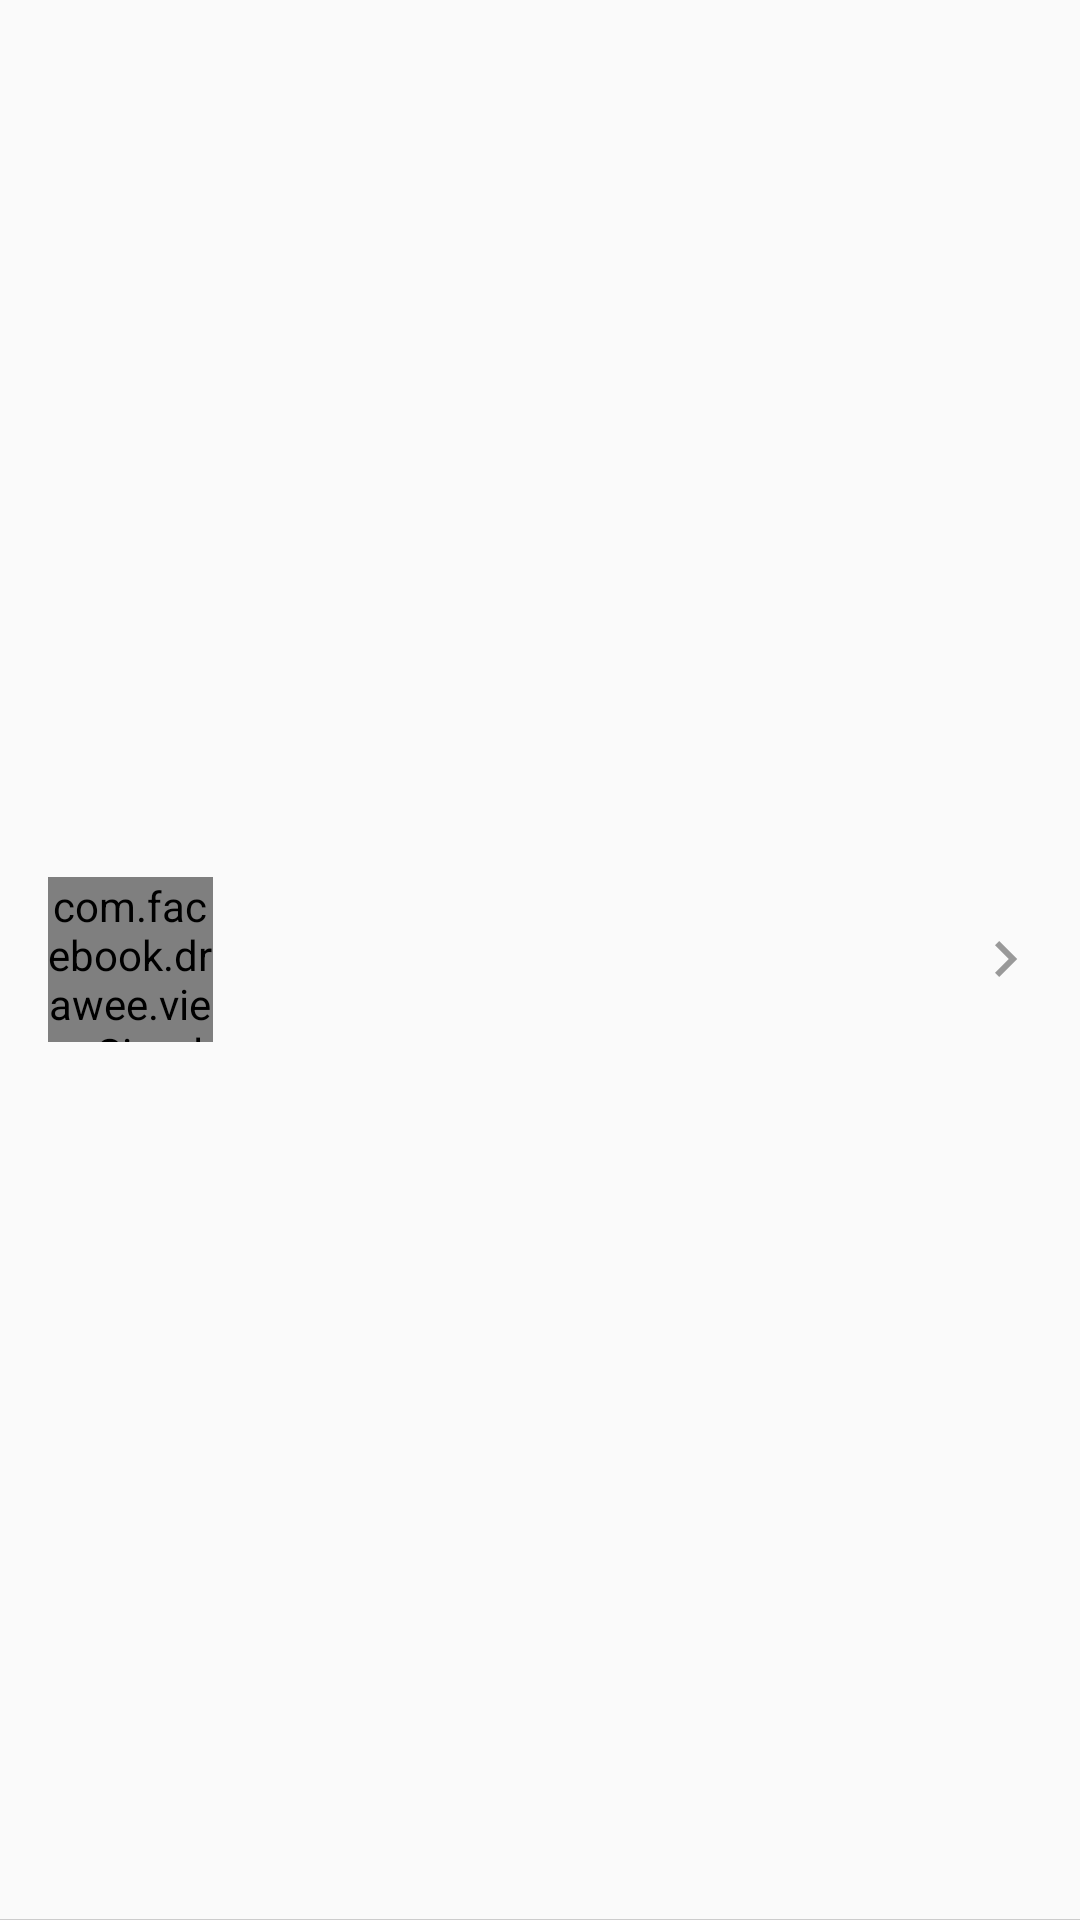

Reconstruct the res/layout file that produces this screen, plus the resources it refers to.
<!-- AndroidManifest.xml: application theme AppTheme -->
<!-- res/layout/favorite_item.xml -->
<?xml version="1.0" encoding="utf-8"?>
<LinearLayout xmlns:android="http://schemas.android.com/apk/res/android"
    xmlns:fresco="http://schemas.android.com/apk/res-auto"
    android:layout_width="match_parent"
    android:layout_height="wrap_content"
    android:background="@drawable/favorite_background"
    android:orientation="vertical"
    android:id="@+id/favoriteItemLL">

    <LinearLayout
        android:layout_width="match_parent"
        android:layout_height="match_parent"
        android:layout_gravity="center"
        android:background="@android:color/transparent"
        android:orientation="horizontal">

        <RelativeLayout
            android:layout_width="0dp"
            android:layout_height="wrap_content"
            android:layout_weight="8"
            android:gravity="center_vertical"
            android:layout_gravity="center_vertical">


            <com.facebook.drawee.view.SimpleDraweeView
                android:id="@+id/photo"
                android:layout_width="55dp"
                android:layout_height="55dp"
                android:layout_marginBottom="11dp"
                android:layout_marginStart="16dp"
                android:layout_marginTop="11dp"
                fresco:actualImageScaleType="centerCrop"
                fresco:roundAsCircle="true"
                fresco:roundBottomLeft="true"
                fresco:roundBottomRight="true"
                fresco:roundedCornerRadius="1dp"
                fresco:roundingBorderWidth="1dp"
                fresco:viewAspectRatio="1.33" />


            <TextView
                android:id="@+id/new_title"
                android:layout_width="wrap_content"
                android:layout_height="wrap_content"
                android:textColor="@color/black_33"
                android:textSize="15sp"
                android:textStyle="bold"
                android:layout_centerVertical="true"
                android:layout_toEndOf="@+id/photo"
                android:layout_marginStart="11dp"
                android:maxLines="2"/>

        </RelativeLayout>

        <ImageView
            android:layout_width="0dp"
            android:layout_weight="1"
            android:layout_height="wrap_content"
            android:src="@drawable/ic_keyboard_arrow_right"
            android:layout_marginEnd="5dp"
            android:layout_marginStart="5dp"
            android:layout_gravity="center_vertical"
            android:contentDescription="@string/navigation"/>


    </LinearLayout>

</LinearLayout>
<!-- resources referenced by this layout -->
<resources>
  <color name="black_33">#333333</color>
  <!-- drawable favorite_background (drawable) -->
  <?xml version="1.0" encoding="utf-8"?>
  <layer-list xmlns:android="http://schemas.android.com/apk/res/android"
      android:shape="rectangle">
      <item>
          <shape>
              
              <stroke
                  android:color="#CCCCCC"
                  android:width="0.5dp" />
              
              <padding
                  android:bottom="0.5dp"/>
  
          </shape>
  
      </item>
  
      
      <item>
          <shape>
              <solid android:color="#FAFAFA" />
          </shape>
      </item>
  
  </layer-list>
  <!-- drawable ic_keyboard_arrow_right: png bitmap (drawable-hdpi, 256 bytes) -->
  <style name="AppTheme" parent="Theme.AppCompat.Light.NoActionBar">
          
          <item name="colorPrimary">@color/colorPrimary</item>
          <item name="colorPrimaryDark">@color/colorPrimaryDark</item>
          <item name="colorAccent">@color/colorAccent</item>
      </style>
  <color name="colorPrimary">#3F51B5</color>
  <color name="colorPrimaryDark">#303F9F</color>
  <color name="colorAccent">#FF4081</color>
</resources>
